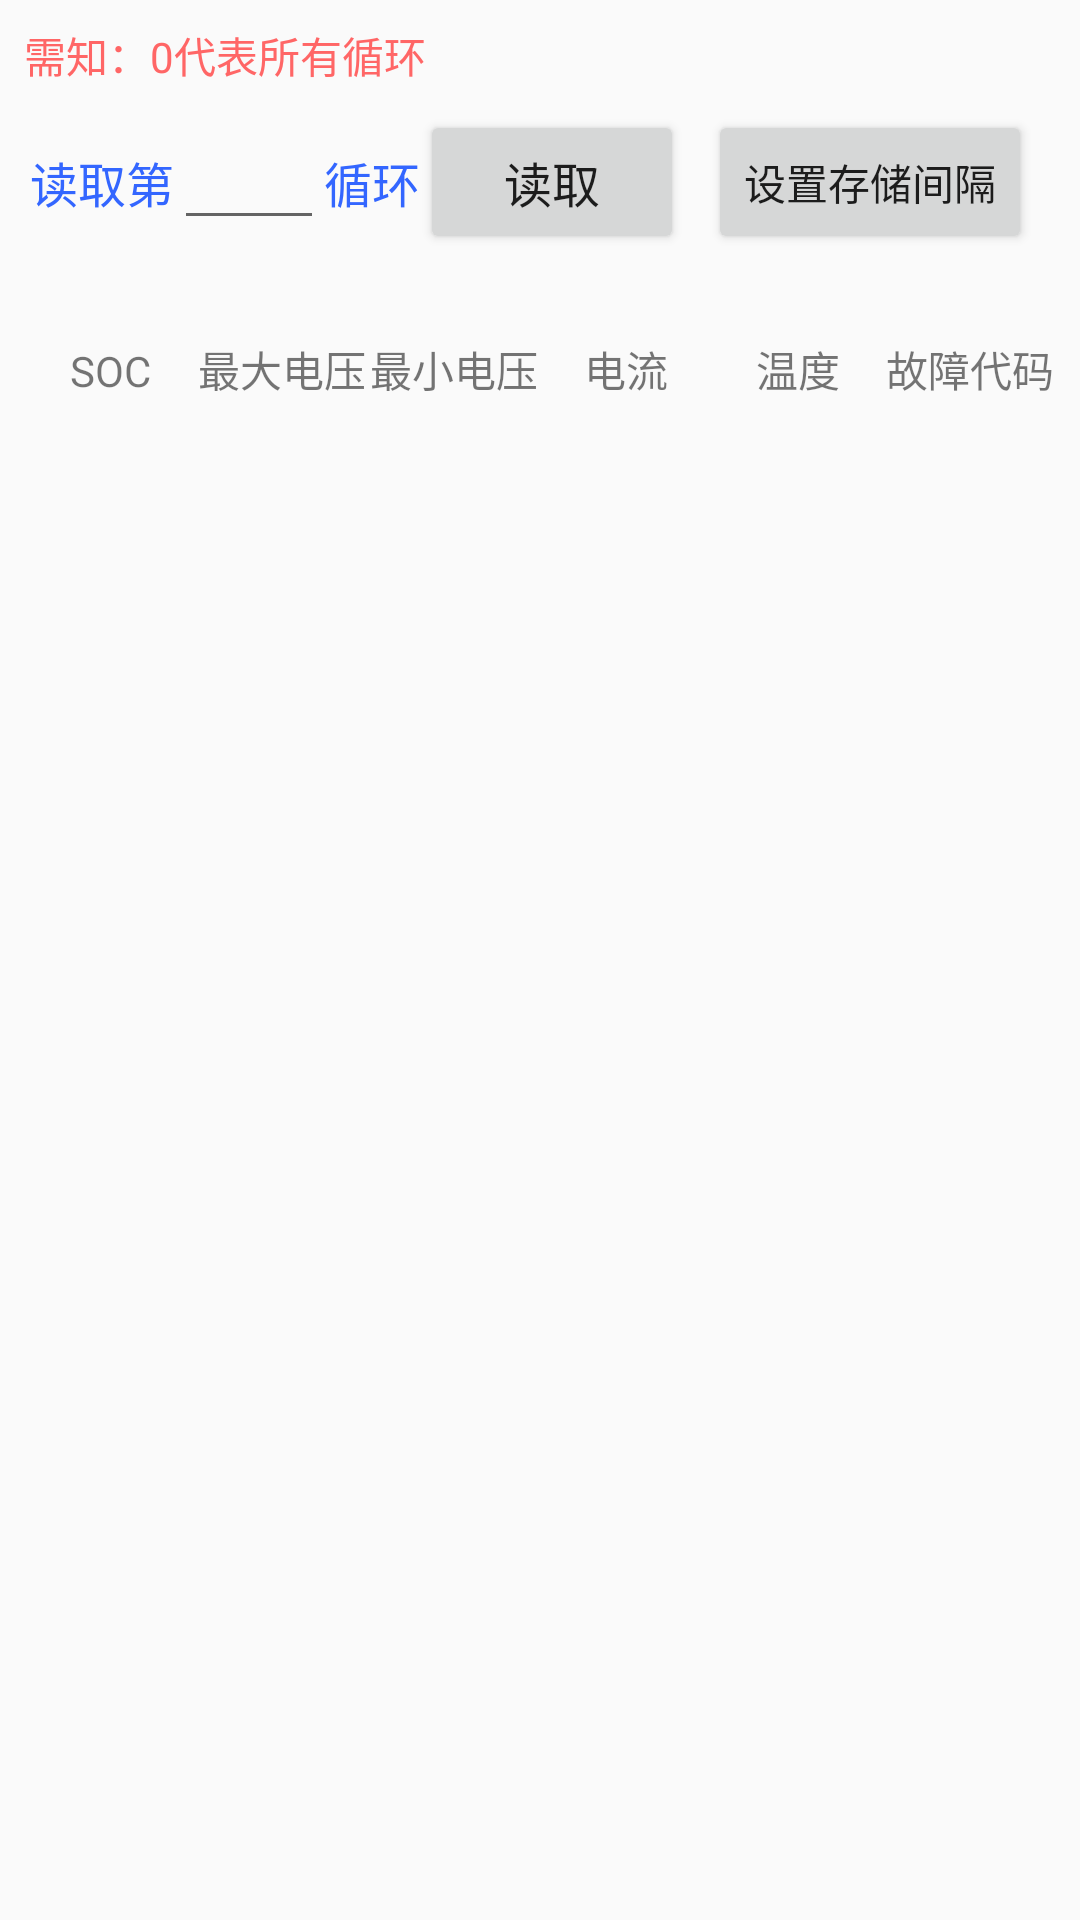

Produce the Android XML layout that renders to this screen, including the resource entries it uses.
<!-- AndroidManifest.xml: application theme Theme.BMS -->
<!-- res/layout/history.xml -->
<?xml version="1.0" encoding="utf-8"?>
<LinearLayout
    xmlns:android="http://schemas.android.com/apk/res/android"
    android:orientation="vertical"
    android:layout_width="match_parent"
    android:layout_height="match_parent">
    <TextView
        android:text="@string/remember"
        android:textColor="#FF6666"
        android:layout_margin="8dp"
        android:layout_width="wrap_content"
        android:layout_height="wrap_content"/>
    <LinearLayout
        android:orientation="horizontal"
        android:layout_width="match_parent"
        android:layout_height="wrap_content">
        <TextView
            android:text="@string/readThe"
            android:gravity="center"
            android:textSize="16sp"
            android:textColor="@color/blue"
            android:layout_gravity="center"
            android:layout_marginLeft="10dp"
            android:layout_width="wrap_content"
            android:layout_height="wrap_content"
            android:layout_marginStart="10dp" />
        <EditText
            android:id="@+id/history_cycle"
            android:gravity="center"
            android:textSize="16sp"
            android:layout_gravity="center"
            android:layout_width="50dp"
            android:layout_height="wrap_content"/>
        <TextView
            android:text="@string/cycle"
            android:gravity="center"
            android:textSize="16sp"
            android:textColor="@color/blue"
            android:layout_gravity="center"
            android:layout_width="wrap_content"
            android:layout_height="wrap_content"/>



        <Button
            android:id="@+id/history_read"
            android:textSize="16sp"
            android:text="@string/histopryRead"
            android:layout_gravity="center"
            android:layout_width="wrap_content"
            android:layout_height="wrap_content"/>
        <Button
            android:id="@+id/history_setSaveTime"
            android:text="设置存储间隔"
            android:layout_marginLeft="8dp"
            android:layout_width="wrap_content"
            android:layout_height="wrap_content"/>
    </LinearLayout>
    <ProgressBar
        android:visibility="invisible"
        android:id="@+id/history_process"
        android:layout_marginLeft="8dp"
        android:layout_marginRight="8dp"
        style="@style/Widget.AppCompat.ProgressBar.Horizontal"
        android:layout_width="match_parent"
        android:layout_height="20dp"/>
    <LinearLayout
        android:orientation="horizontal"
        android:layout_margin="8dp"
        android:layout_width="match_parent"
        android:layout_height="wrap_content">
        <TextView
            android:text="SOC"
            android:gravity="center"
            android:layout_width="0dp"
            android:layout_weight="1"
            android:layout_height="wrap_content"/>
        <TextView
            android:text="最大电压"
            android:gravity="center"
            android:layout_width="0dp"
            android:layout_weight="1"
            android:layout_height="wrap_content"/>
        <TextView
            android:text="最小电压"
            android:gravity="center"
            android:layout_width="0dp"
            android:layout_weight="1"
            android:layout_height="wrap_content"/>
        <TextView
            android:text="电流"
            android:gravity="center"
            android:layout_width="0dp"
            android:layout_weight="1"
            android:layout_height="wrap_content"/>
        <TextView
            android:text="温度"
            android:gravity="center"
            android:layout_width="0dp"
            android:layout_weight="1"
            android:layout_height="wrap_content"/>
        <TextView
            android:text="故障代码"
            android:gravity="center"
            android:layout_width="0dp"
            android:layout_weight="1"
            android:layout_height="wrap_content"/>
    </LinearLayout>
    <androidx.recyclerview.widget.RecyclerView
        android:id="@+id/history_recyclerView"
        android:scrollbars="vertical"
        android:fadeScrollbars="false"
        android:scrollbarSize="3dp"
        android:layout_width="match_parent"
        android:layout_height="match_parent"/>

</LinearLayout>
<!-- resources referenced by this layout -->
<resources>
  <color name="blue">#3366FF</color>
  <string name="cycle">循环</string>
  <string name="histopryRead">读取</string>
  <string name="readThe">读取第</string>
  <string name="remember">需知：0代表所有循环</string>
  <style name="Theme.BMS" parent="Theme.MaterialComponents.DayNight.NoActionBar.Bridge">
          
          <item name="colorPrimary">@color/purple_500</item>
          <item name="colorPrimaryVariant">@color/cyan</item>
          <item name="colorOnPrimary">@color/white</item>
          
          <item name="colorSecondary">@color/teal_200</item>
          <item name="colorSecondaryVariant">@color/teal_700</item>
          <item name="colorOnSecondary">@color/black</item>
          
          <item name="android:statusBarColor" tools:targetApi="l">?attr/colorPrimaryVariant</item>
          
      </style>
  <color name="purple_500">#99FFCC66</color>
  <color name="cyan">#009966</color>
  <color name="white">#FFFFFFFF</color>
  <color name="teal_200">#FF03DAC5</color>
  <color name="teal_700">#FF018786</color>
  <color name="black">#FF000000</color>
</resources>
